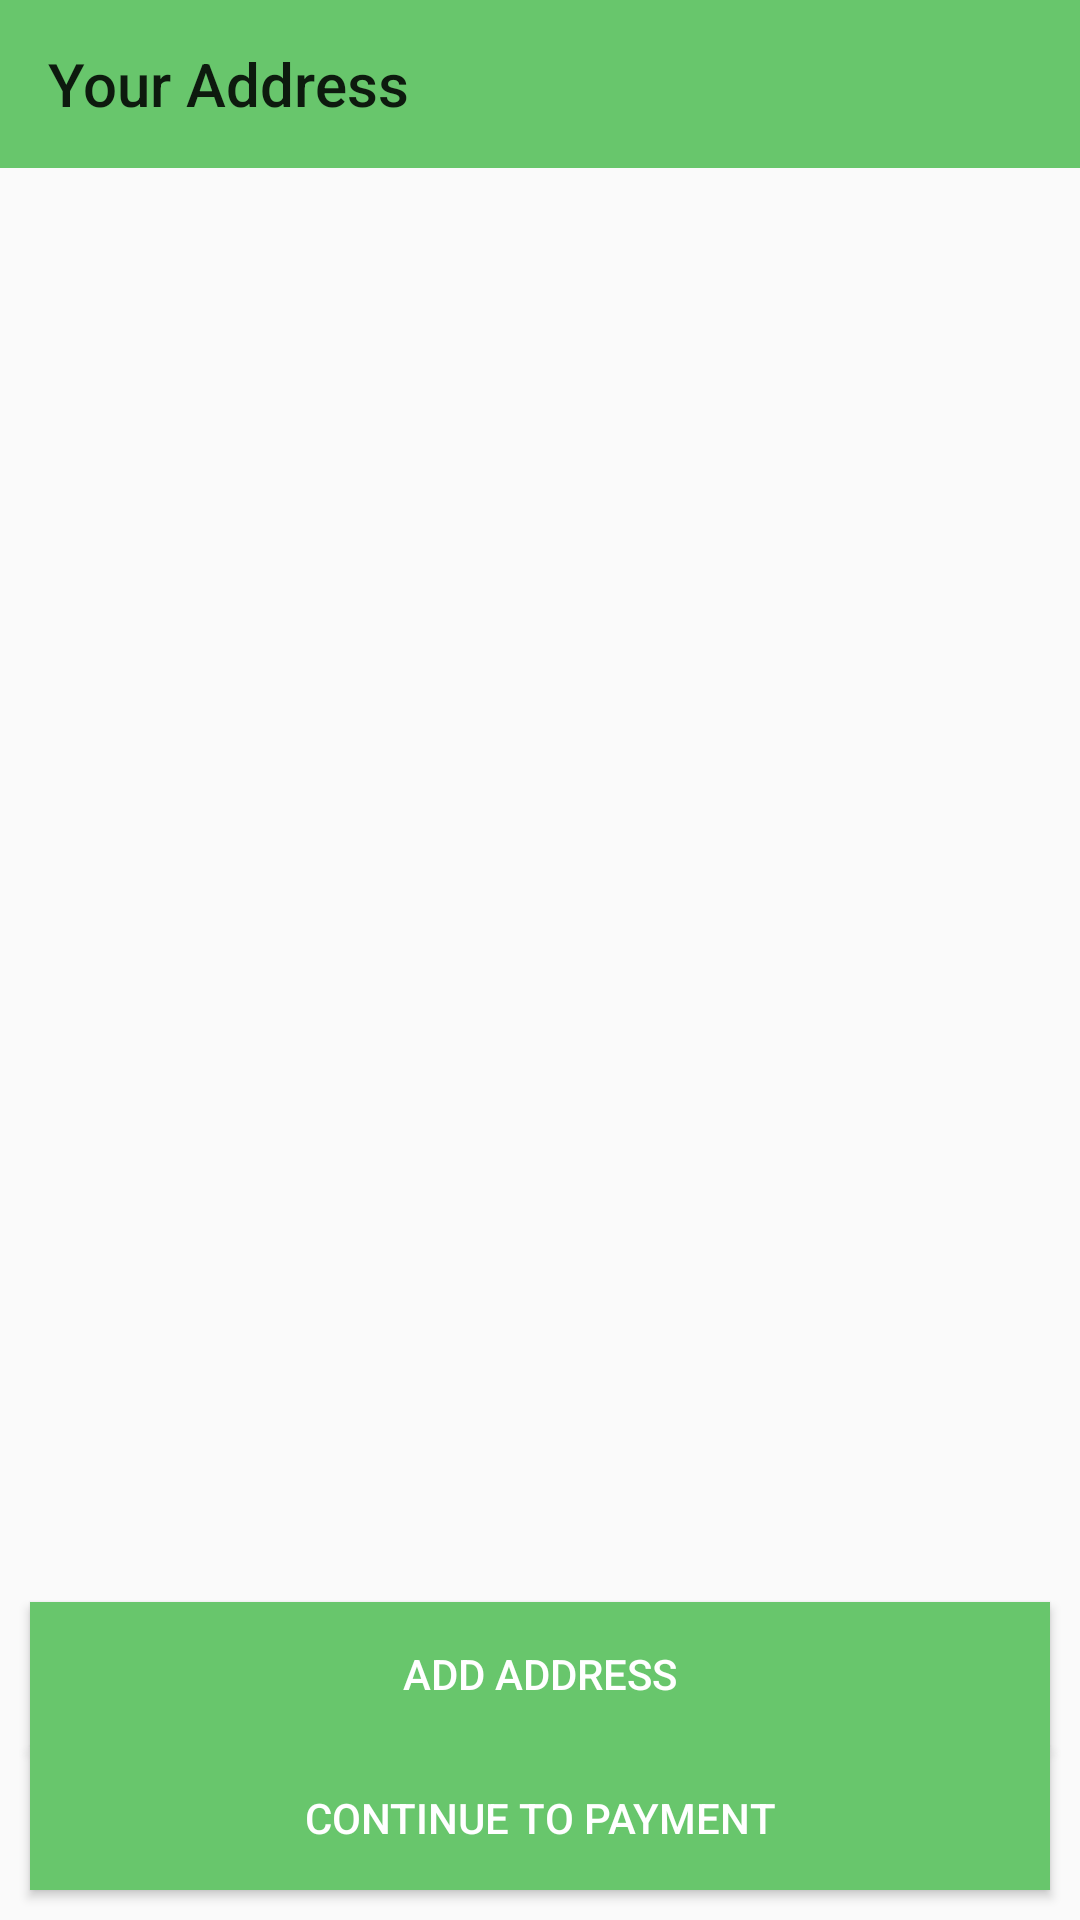

The Android layout XML behind this screen, and the referenced resources:
<!-- AndroidManifest.xml: application theme Theme.Bekia -->
<!-- res/layout/activity_address.xml -->
<?xml version="1.0" encoding="utf-8"?>
<androidx.constraintlayout.widget.ConstraintLayout xmlns:android="http://schemas.android.com/apk/res/android"
    xmlns:app="http://schemas.android.com/apk/res-auto"
    xmlns:tools="http://schemas.android.com/tools"
    android:layout_width="match_parent"
    android:layout_height="match_parent"
    tools:context=".AddressActivity">

    <androidx.appcompat.widget.Toolbar
        android:id="@+id/address_toolbar"
        android:layout_width="match_parent"
        android:layout_height="wrap_content"
        android:background="#68C66C"
        app:layout_constraintEnd_toEndOf="parent"
        app:layout_constraintHorizontal_bias="0.0"
        app:layout_constraintStart_toStartOf="parent"
        app:layout_constraintTop_toTopOf="parent"
        app:title="Your Address" />
    <androidx.recyclerview.widget.RecyclerView
        android:id="@+id/address_recycler"
        android:layout_width="match_parent"
        android:layout_height="wrap_content"
        app:layout_constraintEnd_toEndOf="parent"
        app:layout_constraintStart_toStartOf="parent"
        app:layout_constraintTop_toBottomOf="@+id/address_toolbar"
        tools:listitem="@layout/address_item" />
    <Button android:id="@+id/add_address_btn"
        android:layout_width="match_parent"
        android:layout_height="wrap_content"
        android:layout_marginLeft="10dp"
        android:layout_marginRight="10dp"
        android:text="Add Address"
        android:background="#68C66C"
        android:textColor="@color/white"
        app:layout_constraintBottom_toTopOf="@+id/payment_btn"
        app:layout_constraintEnd_toEndOf="parent"
        app:layout_constraintStart_toStartOf="parent" />
    <Button android:id="@+id/payment_btn"
        android:layout_width="match_parent"
        android:layout_height="wrap_content"
        android:layout_margin="10dp"
        android:background="#68C66C"
        android:text="Continue to payment"
        android:textColor="@android:color/white"
        app:layout_constraintBottom_toBottomOf="parent"
        app:layout_constraintEnd_toEndOf="parent"
        app:layout_constraintStart_toStartOf="parent" />

</androidx.constraintlayout.widget.ConstraintLayout>
<!-- res/layout/address_item.xml (included above) -->
<?xml version="1.0" encoding="utf-8"?>
<androidx.constraintlayout.widget.ConstraintLayout xmlns:android="http://schemas.android.com/apk/res/android"
    android:layout_width="match_parent"
    android:layout_height="wrap_content"
    android:layout_margin="5dp"
    android:background="#D4F6F1"
    android:padding="@dimen/_8sdp"
    xmlns:app="http://schemas.android.com/apk/res-auto">

    <TextView android:id="@+id/address_add"
        android:layout_width="300dp"
        android:layout_height="wrap_content"
        android:text="US California"
        android:textColor="@color/black"
        app:layout_constraintBottom_toBottomOf="parent"
        app:layout_constraintStart_toStartOf="parent"
        app:layout_constraintTop_toTopOf="parent" />
    <RadioButton android:id="@+id/select_address"
        android:layout_width="wrap_content"
        android:layout_height="wrap_content"
        android:gravity="center"
        app:layout_constraintBottom_toBottomOf="parent"
        app:layout_constraintEnd_toEndOf="parent"
        app:layout_constraintHorizontal_bias="1"
        app:layout_constraintStart_toEndOf="@+id/address_add"
        app:layout_constraintTop_toTopOf="parent" />
</androidx.constraintlayout.widget.ConstraintLayout>
<!-- resources referenced by this layout -->
<resources>
  <color name="black">#FF000000</color>
  <color name="white">#FFFFFFFF</color>
  <style name="Theme.Bekia" parent="Theme.AppCompat.Light.NoActionBar">
          
          <item name="colorPrimary">@color/purple_500</item>
          <item name="colorPrimaryVariant">@color/purple_700</item>
          <item name="colorOnPrimary">@color/white</item>
          
          <item name="colorSecondary">@color/teal_200</item>
          <item name="colorSecondaryVariant">@color/teal_700</item>
          <item name="colorOnSecondary">@color/black</item>
         
          
          <item name="android:statusBarColor" tools:targetApi="l">?attr/colorPrimaryVariant</item>
          
      </style>
  <color name="purple_500">#5CB55F</color>
  <color name="purple_700">#5CB55F</color>
  <color name="teal_200">#FF03DAC5</color>
  <color name="teal_700">#FF018786</color>
</resources>
